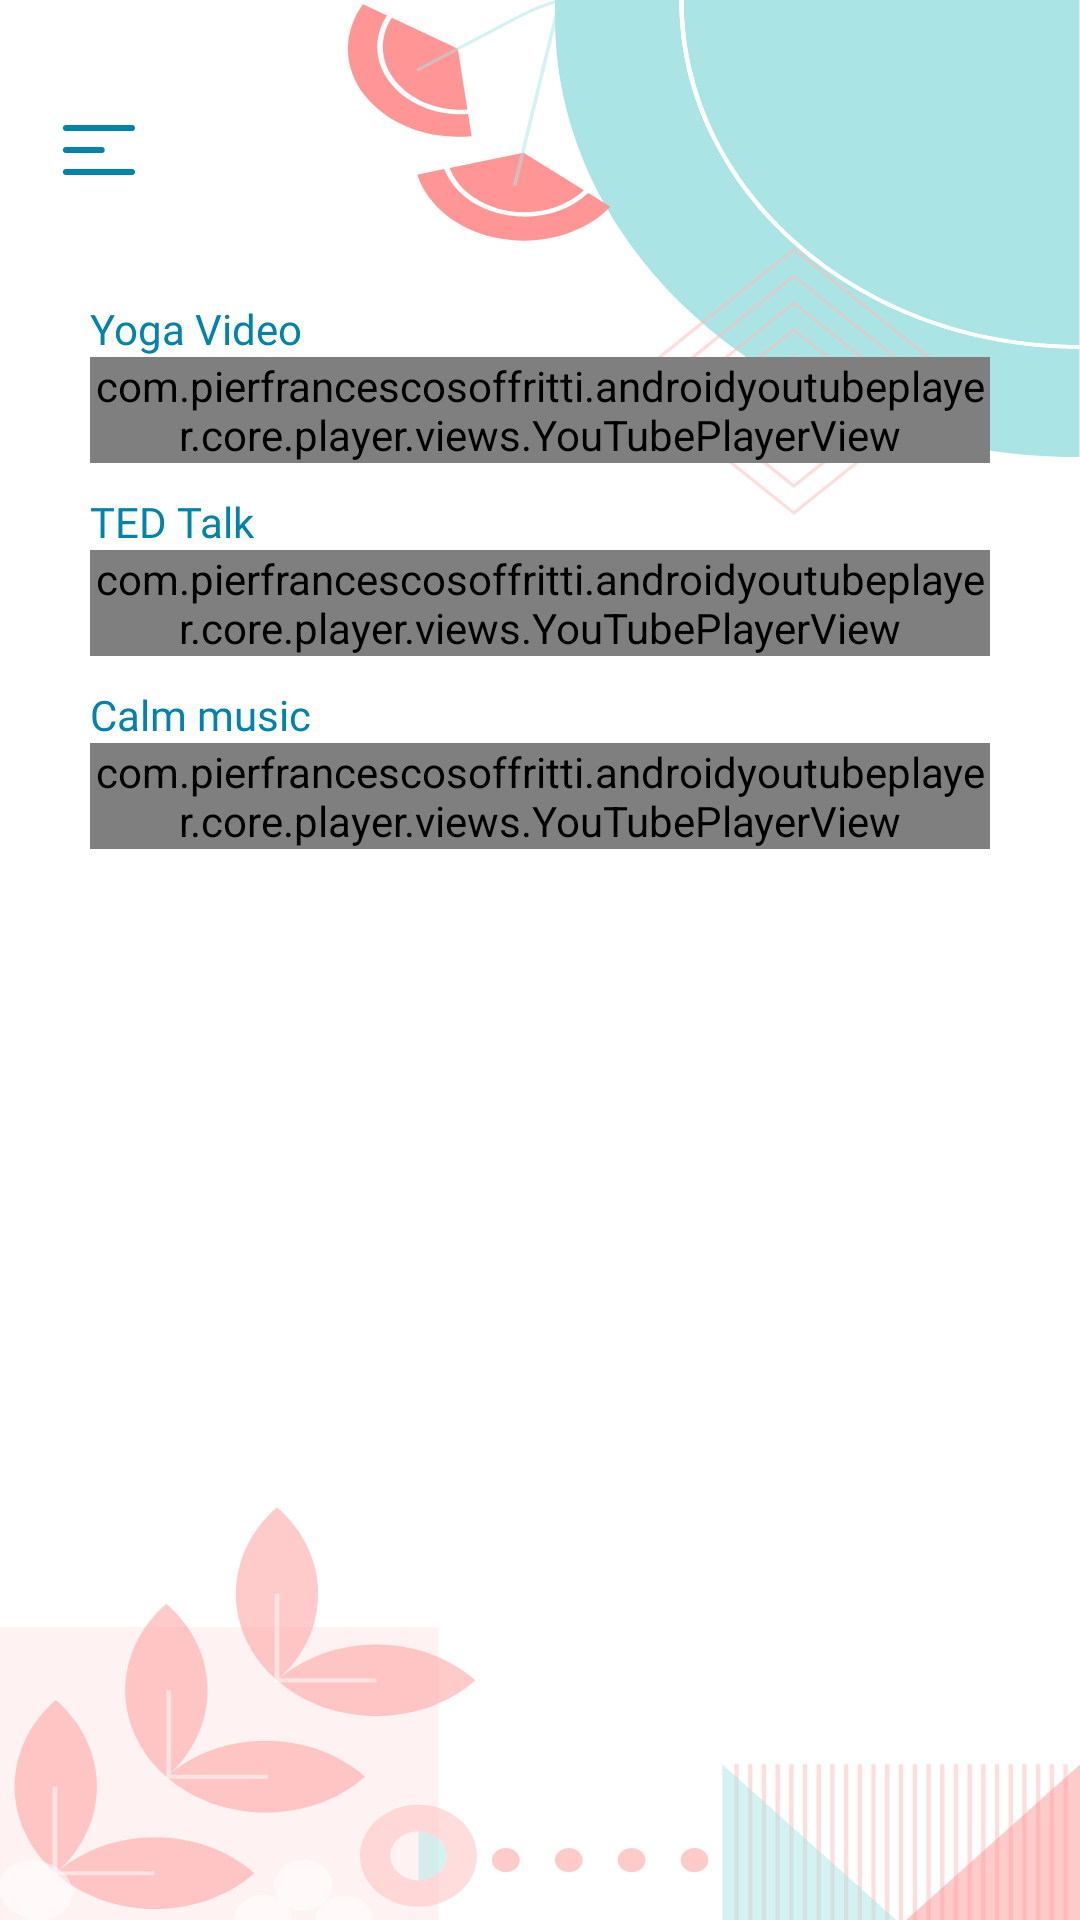

The Android layout XML behind this screen, and the referenced resources:
<!-- AndroidManifest.xml: application theme Theme.Itule -->
<!-- res/layout/activity_video.xml -->
<?xml version="1.0" encoding="utf-8"?>
<androidx.constraintlayout.widget.ConstraintLayout xmlns:android="http://schemas.android.com/apk/res/android"
    xmlns:app="http://schemas.android.com/apk/res-auto"
    xmlns:tools="http://schemas.android.com/tools"
    android:layout_width="match_parent"

    android:layout_height="match_parent"
    android:background="@drawable/ic_schedule_bg"
    tools:context=".VideoActivity">
    <ImageButton
        android:id="@+id/hamburgerImageButton"
        style="?android:attr/borderlessButtonStyle"
        android:layout_width="30dp"
        android:layout_height="30dp"
        android:layout_alignParentStart="true"
        android:layout_marginStart="18dp"
        android:layout_marginTop="35dp"
        app:layout_constraintTop_toTopOf="parent"
        app:layout_constraintStart_toStartOf="parent"
        android:src="@drawable/ic_hamburger" />

    <LinearLayout
        android:layout_width="match_parent"
        android:layout_height="match_parent"
        android:orientation="vertical"
        android:layout_marginTop="100dp"
        app:layout_constraintEnd_toEndOf="parent"
        android:layout_marginStart="30dp"
        android:layout_marginEnd="30dp"
        app:layout_constraintStart_toStartOf="parent"
        app:layout_constraintTop_toTopOf="parent"
        >
        <TextView
            android:layout_width="wrap_content"
            android:layout_height="wrap_content"
            android:text="Yoga Video"
            android:textColor="@color/text_color"
            android:fontFamily="@font/poppins_medium"/>
        <com.pierfrancescosoffritti.androidyoutubeplayer.core.player.views.YouTubePlayerView
            android:layout_width="match_parent"
            android:layout_height="wrap_content"
            app:videoId="VaoV1PrYft4"
            app:autoPlay="false" />
        <TextView
            android:layout_width="wrap_content"
            android:layout_height="wrap_content"
            android:text="TED Talk"
            android:layout_marginTop="10dp"
            android:textColor="@color/text_color"
            android:fontFamily="@font/poppins_medium"/>
        <com.pierfrancescosoffritti.androidyoutubeplayer.core.player.views.YouTubePlayerView
            android:layout_width="match_parent"
            android:layout_height="wrap_content"
            app:videoId="n3kNlFMXslo"
            app:autoPlay="false" />
        <TextView
            android:layout_width="wrap_content"
            android:layout_height="wrap_content"
            android:text="Calm music"
            android:layout_marginTop="10dp"
            android:textColor="@color/text_color"
            android:fontFamily="@font/poppins_medium"/>
        <com.pierfrancescosoffritti.androidyoutubeplayer.core.player.views.YouTubePlayerView
            android:layout_width="match_parent"
            android:layout_height="wrap_content"
            app:videoId="79kpoGF8KWU"
            app:autoPlay="false" />


    </LinearLayout>

</androidx.constraintlayout.widget.ConstraintLayout>
<!-- resources referenced by this layout -->
<resources>
  <color name="text_color">#0084AD</color>
  <!-- drawable ic_hamburger (drawable) -->
  <vector xmlns:android="http://schemas.android.com/apk/res/android"
      android:width="24dp"
      android:height="17dp"
      android:viewportWidth="24"
      android:viewportHeight="17">
    <path
        android:pathData="M1,8.3333H12.9014M1,1H23M1,15.6667H23"
        android:strokeLineJoin="round"
        android:strokeWidth="2"
        android:fillColor="#00000000"
        android:strokeColor="#0084AD"
        android:strokeLineCap="round"/>
  </vector>
  <!-- drawable ic_schedule_bg: vector/xml drawable (drawable, 15334 chars, omitted) -->
  <style name="Theme.Itule" parent="Theme.MaterialComponents.DayNight.NoActionBar">
          
          <item name="colorPrimary">#0084AD</item>
          <item name="colorPrimaryVariant">#0084AD</item>
          <item name="colorOnPrimary">#FF9595</item>
          
          <item name="colorSecondary">@color/teal_200</item>
          <item name="colorSecondaryVariant">@color/teal_700</item>
          <item name="colorOnSecondary">@color/black</item>
          
          <item name="android:statusBarColor" tools:targetApi="l">?attr/colorPrimaryVariant</item>
          
      </style>
  <color name="teal_200">#FF03DAC5</color>
  <color name="teal_700">#FF018786</color>
  <color name="black">#FF000000</color>
</resources>
